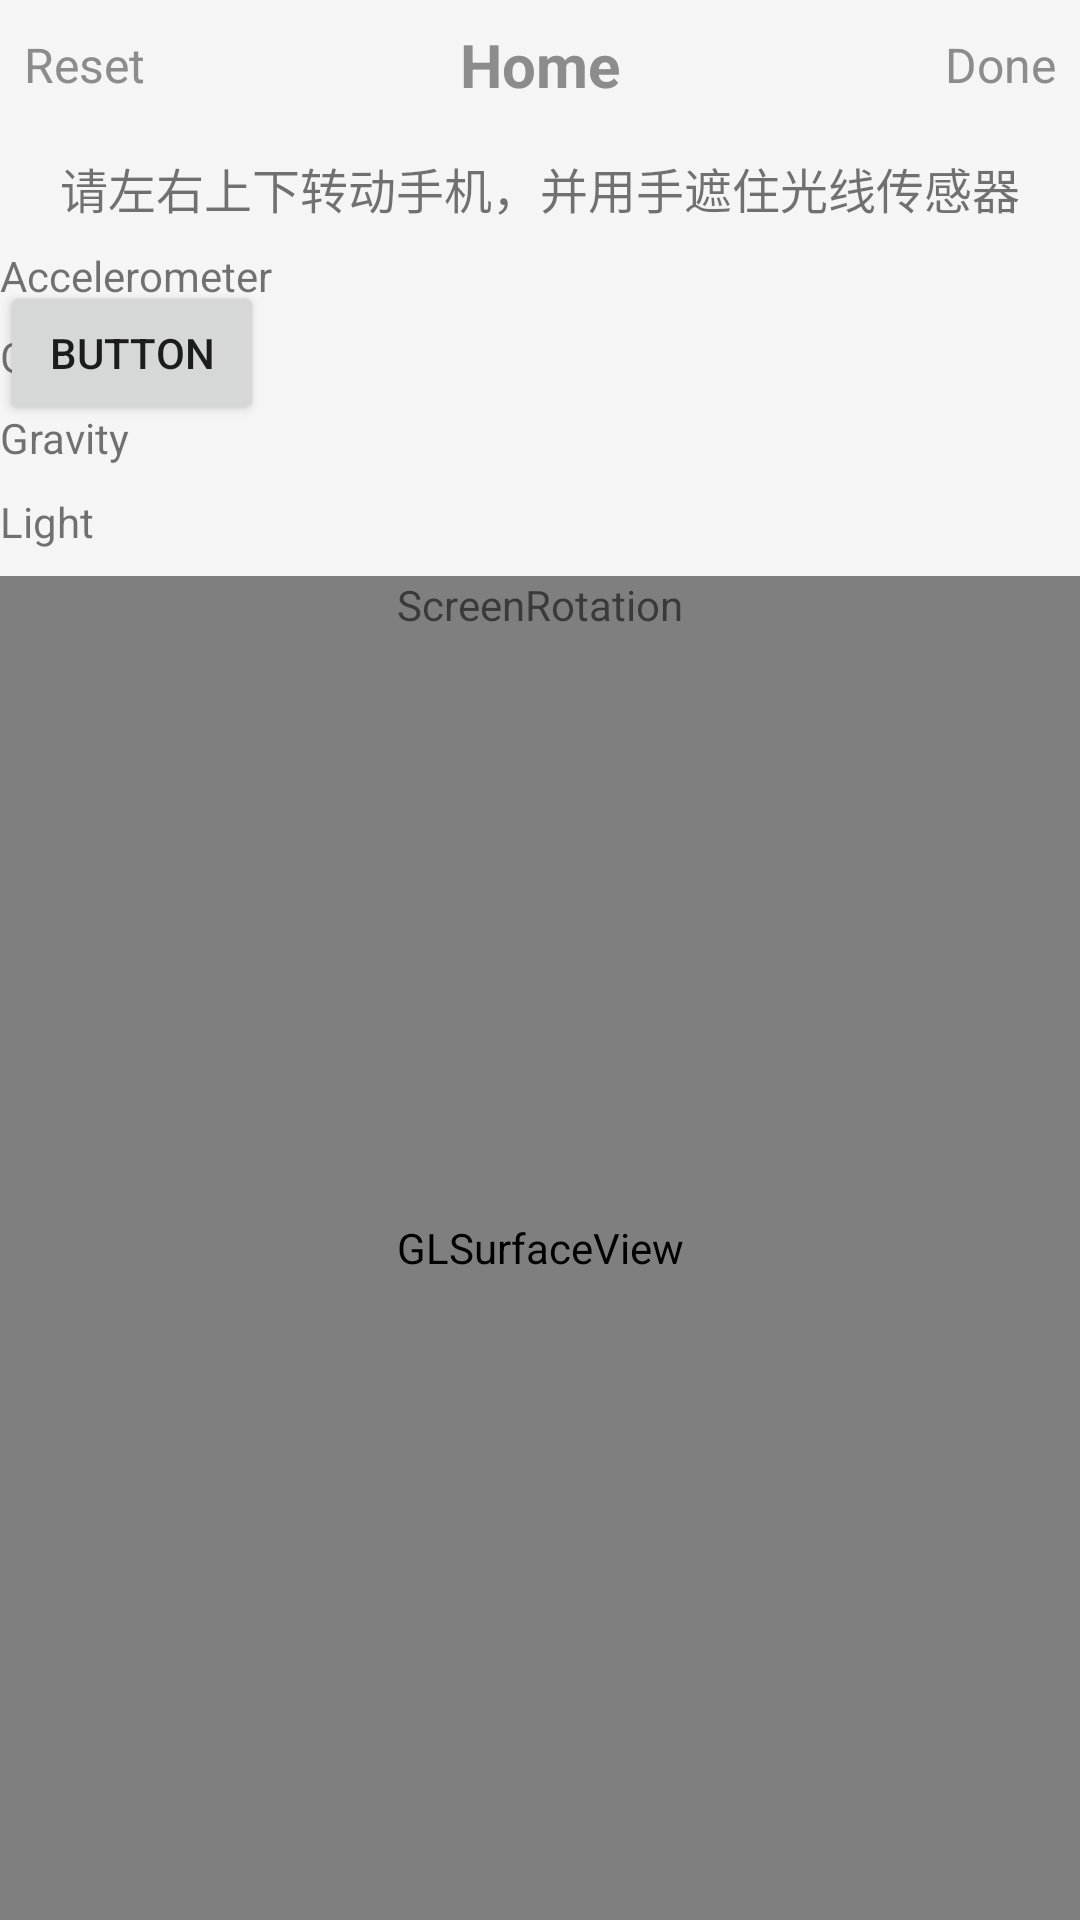

Android layout source for this screen:
<!-- AndroidManifest.xml: application theme AppTheme -->
<!-- res/layout/activity_accelerometer.xml -->
<?xml version="1.0" encoding="utf-8"?>
<androidx.constraintlayout.widget.ConstraintLayout xmlns:android="http://schemas.android.com/apk/res/android"
    xmlns:app="http://schemas.android.com/apk/res-auto"
    xmlns:tools="http://schemas.android.com/tools"
    android:layout_width="match_parent"
    android:layout_height="match_parent">

    <include
        android:id="@+id/include4"
        layout="@layout/title_include"
        app:layout_constraintEnd_toEndOf="parent"
        app:layout_constraintStart_toStartOf="parent"
        app:layout_constraintTop_toTopOf="parent" />

    <TextView
        android:id="@+id/tv_gravity"
        android:layout_width="wrap_content"
        android:layout_height="wrap_content"
        android:layout_marginTop="8dp"
        android:text="Gravity"
        app:layout_constraintStart_toStartOf="parent"
        app:layout_constraintTop_toBottomOf="@+id/tv_gyroscope" />

    <TextView
        android:id="@+id/tv_gyroscope"
        android:layout_width="wrap_content"
        android:layout_height="wrap_content"
        android:layout_marginTop="8dp"
        android:text="Gyroscope"
        app:layout_constraintStart_toStartOf="parent"
        app:layout_constraintTop_toBottomOf="@+id/tv_accelertometer" />

    <TextView
        android:id="@+id/tv_accelertometer"
        android:layout_width="wrap_content"
        android:layout_height="wrap_content"
        android:layout_marginTop="8dp"
        android:text="Accelerometer"
        app:layout_constraintStart_toStartOf="parent"
        app:layout_constraintTop_toBottomOf="@+id/textView9" />

    <android.opengl.GLSurfaceView
        android:id="@+id/view_GLSurfaceView"
        android:layout_width="match_parent"
        android:layout_height="0dp"
        app:layout_constraintBottom_toBottomOf="parent"
        app:layout_constraintTop_toTopOf="@+id/guideline2"
        app:layout_constraintVertical_bias="0.0"
        tools:layout_editor_absoluteX="16dp" />

    <TextView
        android:id="@+id/tv_Light"
        android:layout_width="wrap_content"
        android:layout_height="wrap_content"
        android:text="Light"
        app:layout_constraintBottom_toTopOf="@+id/view_GLSurfaceView"
        app:layout_constraintStart_toStartOf="parent"
        app:layout_constraintTop_toBottomOf="@+id/tv_gravity" />

    <androidx.constraintlayout.widget.Guideline
        android:id="@+id/guideline2"
        android:layout_width="wrap_content"
        android:layout_height="wrap_content"
        android:orientation="horizontal"
        app:layout_constraintGuide_percent="0.3" />

    <TextView
        android:id="@+id/textView9"
        android:layout_width="wrap_content"
        android:layout_height="wrap_content"
        android:layout_marginTop="8dp"
        android:text="请左右上下转动手机，并用手遮住光线传感器"
        android:textSize="@dimen/tv_textsize_m"
        app:layout_constraintEnd_toEndOf="parent"
        app:layout_constraintStart_toStartOf="parent"
        app:layout_constraintTop_toBottomOf="@+id/include4" />

    <TextView
        android:id="@+id/tv_screenRotation"
        android:layout_width="wrap_content"
        android:layout_height="wrap_content"
        android:text="ScreenRotation"
        android:visibility="visible"
        app:layout_constraintEnd_toEndOf="parent"
        app:layout_constraintStart_toStartOf="parent"
        app:layout_constraintTop_toTopOf="@+id/view_GLSurfaceView" />

    <Button
        android:id="@+id/btn_test"
        android:layout_width="wrap_content"
        android:layout_height="wrap_content"
        android:text="Button"
        app:layout_constraintBottom_toTopOf="@+id/view_GLSurfaceView"
        app:layout_constraintTop_toBottomOf="@+id/include4"
        tools:layout_editor_absoluteX="230dp" />

</androidx.constraintlayout.widget.ConstraintLayout>
<!-- res/layout/title_include.xml (included above) -->
<?xml version="1.0" encoding="utf-8"?>
<androidx.constraintlayout.widget.ConstraintLayout xmlns:android="http://schemas.android.com/apk/res/android"
    xmlns:app="http://schemas.android.com/apk/res-auto"
    xmlns:tools="http://schemas.android.com/tools"
    android:layout_width="match_parent"
    android:background="@color/bgColor"
    android:layout_height="wrap_content">

    <TextView
        android:id="@+id/tv_titleReset"
        android:layout_width="wrap_content"
        android:layout_height="wrap_content"
        android:layout_marginStart="8dp"
        android:layout_marginTop="8dp"
        style="@style/text_blue_16"
        android:layout_marginBottom="8dp"
        android:text="Reset"
        app:layout_constraintBottom_toBottomOf="parent"
        app:layout_constraintStart_toStartOf="parent"
        app:layout_constraintTop_toTopOf="parent" />

    <TextView
        android:id="@+id/tv_titleName"
        android:layout_width="wrap_content"
        android:layout_height="wrap_content"
        android:layout_marginTop="8dp"
        android:layout_marginBottom="8dp"
        style="@style/text_blue_20"
        android:textStyle="bold"
        android:text="Home"
        app:layout_constraintBottom_toBottomOf="parent"
        app:layout_constraintEnd_toEndOf="parent"
        app:layout_constraintStart_toStartOf="parent"
        app:layout_constraintTop_toTopOf="parent" />

    <TextView
        android:id="@+id/tv_titleDone"
        android:layout_width="wrap_content"
        android:layout_height="wrap_content"
        android:layout_marginTop="8dp"
        android:layout_marginEnd="8dp"
        android:layout_marginBottom="8dp"
        style="@style/text_blue_16"
        android:text="Done"
        app:layout_constraintBottom_toBottomOf="parent"
        app:layout_constraintEnd_toEndOf="parent"
        app:layout_constraintTop_toTopOf="parent" />
</androidx.constraintlayout.widget.ConstraintLayout>
<!-- resources referenced by this layout -->
<resources>
  <color name="bgColor">#f5f5f5</color>
  <dimen name="tv_textsize_m">16sp</dimen>
  <style name="text_blue_16" parent="@android:style/Widget.TextView">
          <item name="android:textColor">@color/tvColorMain</item>
          <item name="android:textSize">@dimen/tv_textsize_m</item>
      </style>
  <style name="text_blue_20" parent="@android:style/Widget.TextView">
          <item name="android:textColor">@color/tvColorMain</item>
          <item name="android:textSize">@dimen/tv_textsize_l</item>
      </style>
  <style name="AppTheme" parent="Theme.AppCompat.Light.DarkActionBar">
          
          <item name="colorPrimary">@color/colorPrimary</item>
          <item name="colorPrimaryDark">@color/colorPrimary</item>
          <item name="colorAccent">@color/colorAccent</item>
  
          <item name="android:windowBackground">@color/bgColor</item>
          <item name="actionBarSize">48dp</item>
          <item name="windowActionBar">false</item>
          <item name="windowNoTitle">true</item>
  
      </style>
  <color name="tvColorMain">#8c8c8c</color>
  <dimen name="tv_textsize_l">20sp</dimen>
  <color name="colorPrimary">#89A7FE</color>
  <color name="colorAccent">#fdbd34</color>
</resources>
